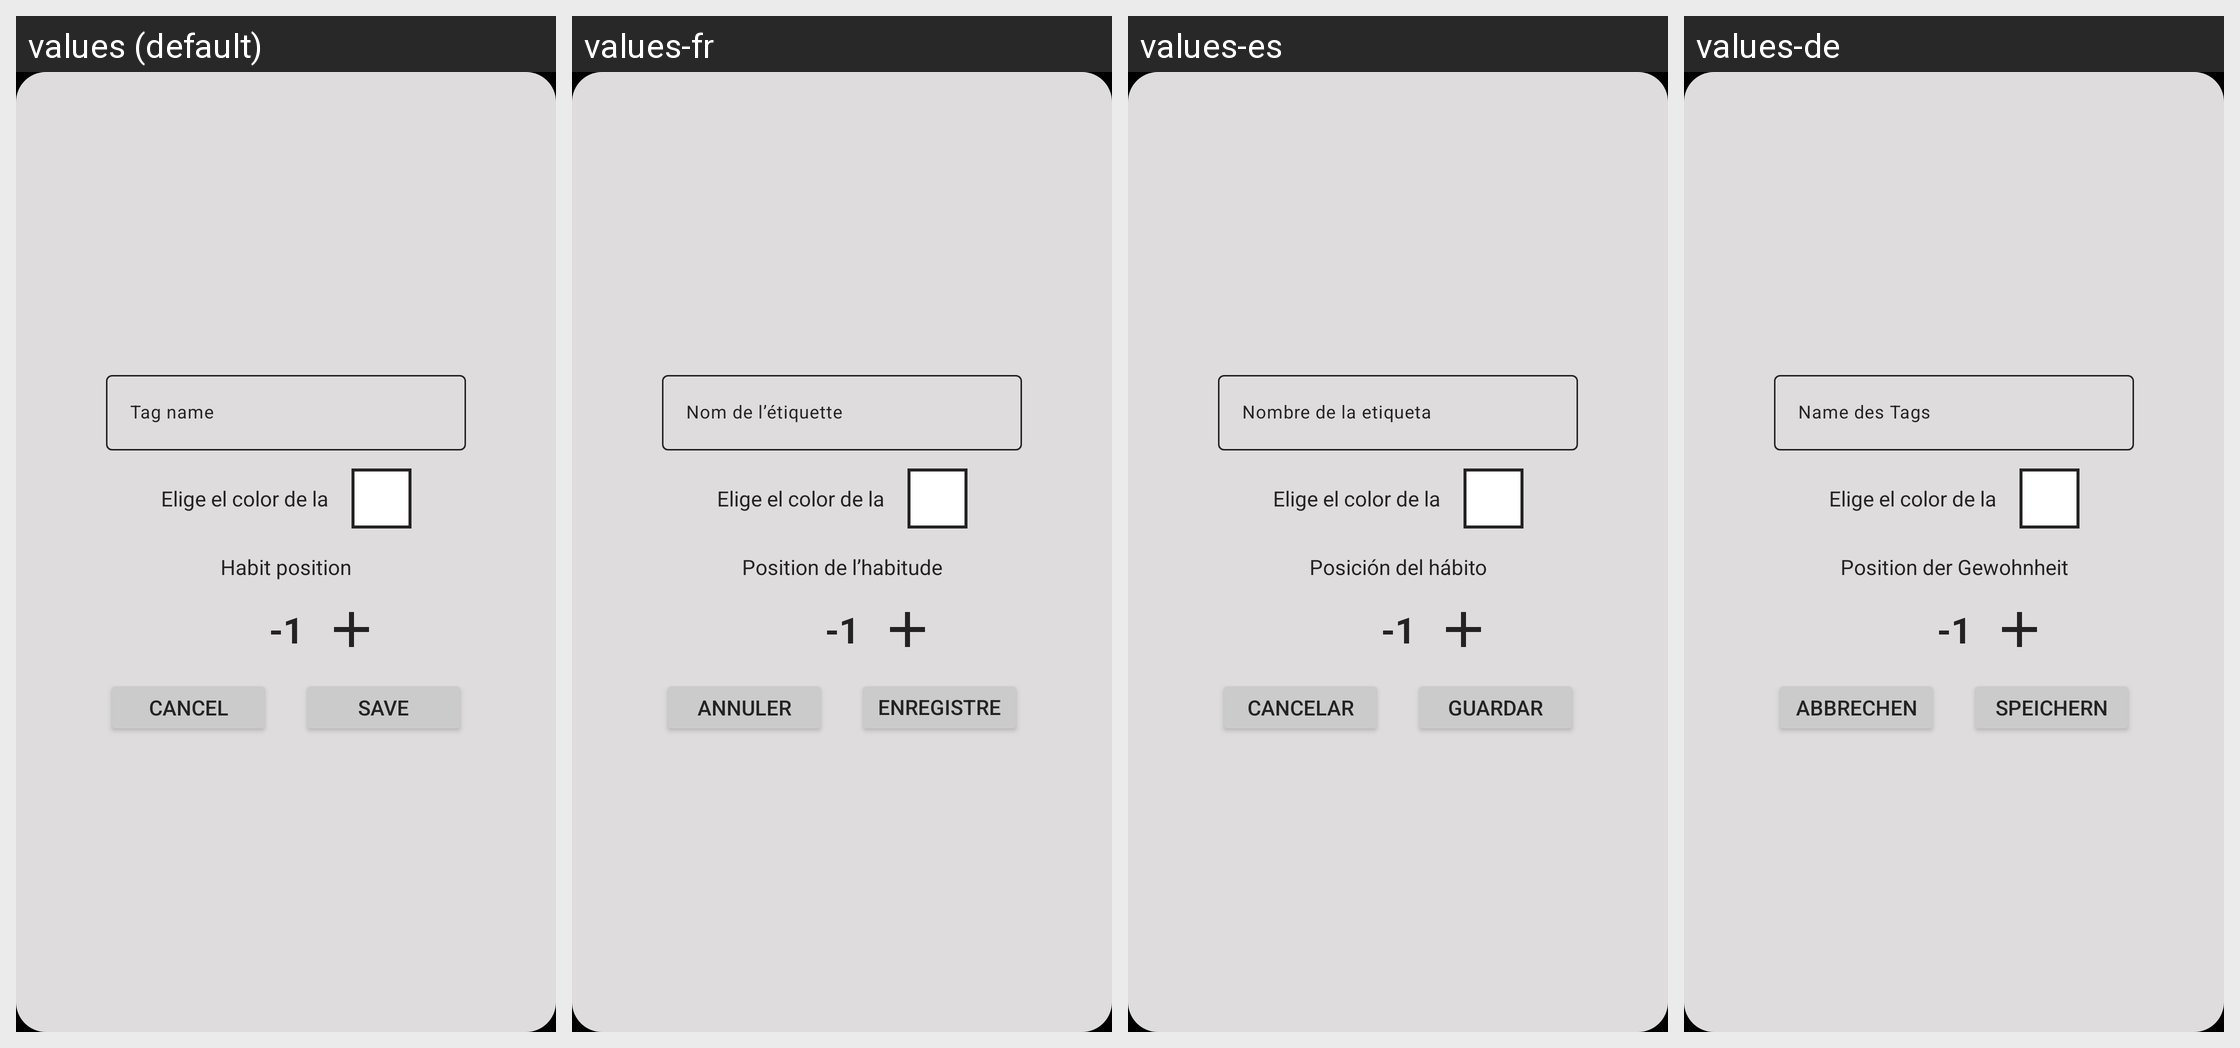

The same Android screen rendered under several of its app's locales, left to right. List the strings drawn on it with the default value and each locale's translation.
Android screen res/layout/dialog_agregar_etiqueta.xml rendered under 4 locales, left to right: values (default), values-fr, values-es, values-de. Device: Nexus 5 (rendered at 1080×1920; each locale shown at half size, 540×960, under a caption strip naming it); theme Theme.Habits.
Other locales in the repository, not shown: values-it, values-nl, values-pt.
Strings drawn on this screen, with the default value and each locale's value (text and hints the layout hard-codes, and strings that could not be matched under every locale, appear in the picture but are not listed):

nombre_de_la_etiqueta
  values: Tag name
  values-fr: Nom de l’étiquette
  values-es: Nombre de la etiqueta
  values-de: Name des Tags

modifica_la_posicion_de_tu_habito
  values: Habit position
  values-fr: Position de l’habitude
  values-es: Posición del hábito
  values-de: Position der Gewohnheit

cancelar
  values: Cancel
  values-fr: Annuler
  values-es: Cancelar
  values-de: Abbrechen

guardar
  values: Save
  values-fr: Enregistrer
  values-es: Guardar
  values-de: Speichern
